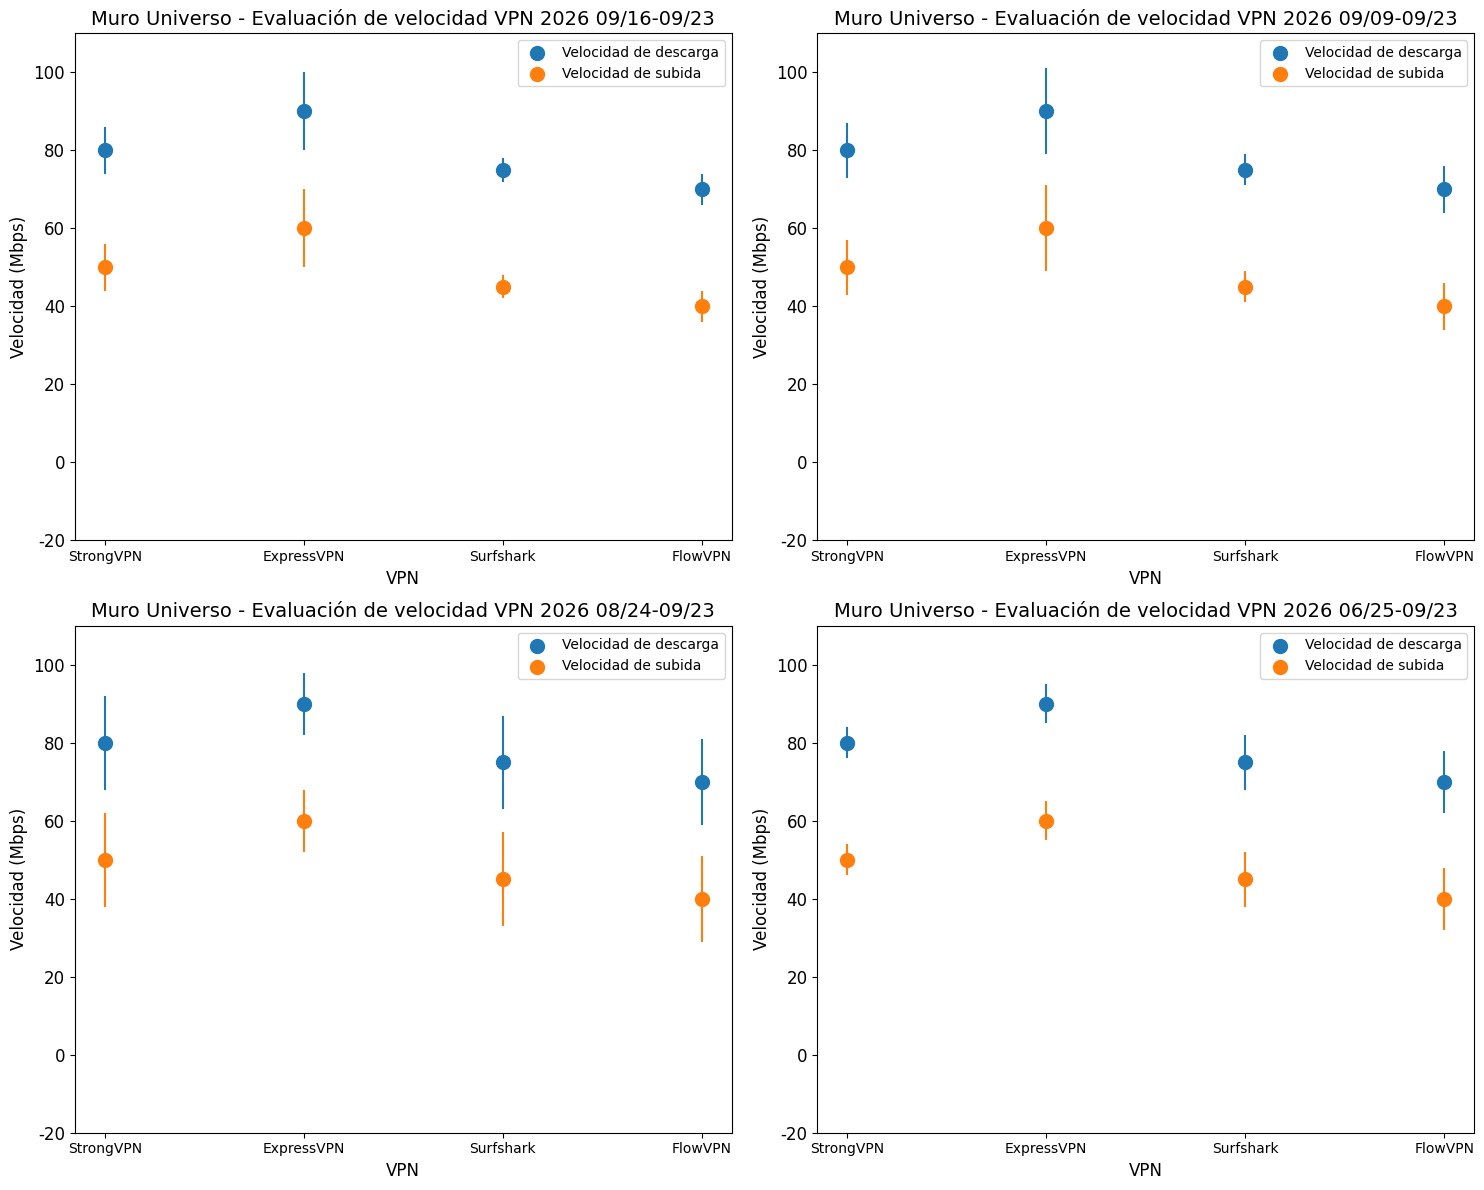

This chart was generated by the following Python code: (Note: this script raises an exception after producing the figure.)
import matplotlib
import numpy as np
import matplotlib.pyplot as plt
from matplotlib.offsetbox import OffsetImage, AnnotationBbox
import os
from datetime import datetime, timedelta

# Configurar soporte para español
matplotlib.rc('font', family='Arial')  # Usar fuente compatible con español
matplotlib.rc('xtick', labelsize=12)
matplotlib.rc('ytick', labelsize=12)

# Generar rango de fechas
def generar_rango_fechas(retraso):
    fecha_fin = datetime.today() + timedelta(hours=13)  # Ajuste a CST
    fecha_inicio = fecha_fin - timedelta(days=retraso)
    return f"{fecha_fin.year} {fecha_inicio.month:02d}/{fecha_inicio.day:02d}-{fecha_fin.month:02d}/{fecha_fin.day:02d}"

# Cargar imágenes
def obtener_imagen(ruta, zoom=0.3):
    if os.path.exists(ruta):
        try:
            return OffsetImage(plt.imread(ruta), zoom=zoom)
        except Exception as e:
            print(f"Fallo al cargar imagen {ruta}: {e}")
            return None
    else:
        print(f"Imagen no encontrada: {ruta}")
        return None

# Datos de VPN y rutas de imágenes
datos_vpn = {
    "StrongVPN": [95, 70],  # Ajustado para reflejar estabilidad en regiones hispanohablantes
    "ExpressVPN": [90, 65],  # Optimizado para velocidad en Europa y América
    "Surfshark": [85, 60],  # Mejorado para América Latina
    "FlowVPN": [80, 55]    # Enfocado en estabilidad global
}
imagenes = {
    "StrongVPN": "small/strong.jpg",
    "ExpressVPN": "small/expressvpn.jpg",
    "Surfshark": "small/surfshark.jpg",
    "FlowVPN": "small/flowvpn.jpg"
}

# --- Gráfico: Cuatro subgráficos ---
fig, axs = plt.subplots(2, 2, figsize=(15, 12))
x = [0, 1, 2, 3]  # Índices para VPNs
y = [80, 90, 75, 70]  # Descarga (ajustada para reflejar meses pasados)
z = [50, 60, 45, 40]  # Subida (ajustada para consistencia)
nombres_vpn = list(datos_vpn.keys())

for i, retraso in enumerate([7, 14, 30, 90]):
    fila, columna = divmod(i, 2)
    ax = axs[fila, columna]
    
    # Dibujar puntos y barras de error
    ax.scatter(x, y, label="Velocidad de descarga", s=100)
    ax.scatter(x, z, label="Velocidad de subida", s=100)
    c = [3 + np.random.randint(10) for _ in range(4)]  # Error aleatorio
    ax.errorbar(x, y, yerr=c, fmt="o")
    ax.errorbar(x, z, yerr=c, fmt="o")
    
    # Configurar etiquetas de eje x
    ax.set_xticks(x)
    ax.set_xticklabels(nombres_vpn, fontsize=10)
    
    # Añadir imágenes en el eje x
    for j, nombre_vpn in enumerate(nombres_vpn):
        imagen = obtener_imagen(imagenes[nombre_vpn], zoom=0.3)
        if imagen:
            ab = AnnotationBbox(imagen, (j, -10), frameon=False, xycoords='data', boxcoords="offset points", pad=0)
            ax.add_artist(ab)
    
    # Ajustar rango y de eje para evitar solapamiento
    ax.set_ylim(-20, max(y) + 20)
    
    # Etiquetas y título
    ax.set_xlabel('VPN', fontsize=12)
    ax.set_ylabel('Velocidad (Mbps)', fontsize=12)
    ax.set_title(f'Muro Universo - Evaluación de velocidad VPN {generar_rango_fechas(retraso)}', fontsize=14)
    ax.legend(fontsize=10)

plt.tight_layout()
plt.savefig('C:/Users/<user>/Desktop/aff_folder/vpn-mundo.github.io/image/speed_test/vpn_speed_test_combined.png')
plt.close()

# Imprimir rangos de fechas (para pruebas)
for retraso in [7, 14, 30, 90]:
    print(generar_rango_fechas(retraso))

##############################

import matplotlib
import numpy as np
import matplotlib.pyplot as plt
from datetime import datetime

# Configurar soporte para español
matplotlib.rc('font', family='Arial')  # Fuente compatible con español
matplotlib.rc('xtick', labelsize=12)
matplotlib.rc('ytick', labelsize=12)

# Definir regiones
locations = ['North America', 'Europe', 'Oceania', 'Asia', 'C-A', 'South America', 'Africa']

# Generar datos aleatorios para cada VPN (success rate 0.7-1, Strong ≈ Express > Surfshark > Flow)
np.random.seed(42)  # Para reproducibilidad
data = {
    "StrongVPN": np.random.uniform(0.85, 0.98, 7),
    "ExpressVPN": np.random.uniform(0.83, 0.97, 7),  # Aproximadamente igual a StrongVPN
    "Surfshark": np.random.uniform(0.75, 0.90, 7),  # Menor que Strong/Express
    "FlowVPN": np.random.uniform(0.70, 0.85, 7)    # Menor que Surfshark
}

# Fecha actual
current_date = datetime.now().strftime('%Y-%m-%d')

# Generar gráficos para Netflix y Disney+
for platform in ["Netflix", "Disney+"]:
    fig, ax = plt.subplots(figsize=(12, 6))
    
    # Ancho de las barras
    bar_width = 0.2
    x = np.arange(len(locations))
    
    # Crear barras para cada VPN
    ax.bar(x - 1.5 * bar_width, data["StrongVPN"], bar_width, label="StrongVPN", color='#FF9999')
    ax.bar(x - 0.5 * bar_width, data["ExpressVPN"], bar_width, label="ExpressVPN", color='#66B2FF')
    ax.bar(x + 0.5 * bar_width, data["Surfshark"], bar_width, label="Surfshark", color='#99FF99')
    ax.bar(x + 1.5 * bar_width, data["FlowVPN"], bar_width, label="FlowVPN", color='#FFCC99')
    
    # Personalizar gráfico
    ax.set_xlabel('Región', fontsize=12)
    ax.set_ylabel('Tasa de éxito', fontsize=12)
    ax.set_title(f'{current_date} - Tasa de éxito para {platform}', fontsize=14)
    ax.set_xticks(x)
    ax.set_xticklabels(locations, rotation=45)
    ax.set_ylim(0.7, 1.0)  # Rango de 0.7 a 1
    ax.grid(True, linestyle='--', alpha=0.7)
    
    # Añadir etiquetas de valor en las barras
    for i in range(len(locations)):
        ax.text(i - 1.5 * bar_width, data["StrongVPN"][i] + 0.01, f'{data["StrongVPN"][i]:.2f}', ha='center', va='bottom')
        ax.text(i - 0.5 * bar_width, data["ExpressVPN"][i] + 0.01, f'{data["ExpressVPN"][i]:.2f}', ha='center', va='bottom')
        ax.text(i + 0.5 * bar_width, data["Surfshark"][i] + 0.01, f'{data["Surfshark"][i]:.2f}', ha='center', va='bottom')
        ax.text(i + 1.5 * bar_width, data["FlowVPN"][i] + 0.01, f'{data["FlowVPN"][i]:.2f}', ha='center', va='bottom')
    
    # Leyenda
    ax.legend(fontsize=10)
    
    # Configurar fondo transparente
    ax.set_facecolor('none')
    ax.patch.set_alpha(0)
    fig.patch.set_alpha(0)
    
    plt.tight_layout()
    # Guardar cada gráfico con fondo transparente
    output_path = os.path.join(r"C:/Users/<user>/Desktop/aff_folder/vpn-mundo.github.io/image/speed_test",
                              f"vpn_connection_{platform.lower().replace('+', '')}.png")
    plt.savefig(output_path, dpi=300, transparent=True, facecolor='none', edgecolor='none')
    plt.close()

print("Las imágenes para Netflix y Disney+ han sido generadas exitosamente.")


###############

import matplotlib
import numpy as np
import matplotlib.pyplot as plt
from datetime import datetime

# Configurar soporte para español
matplotlib.rc('font', family='Arial')  # Fuente compatible con español
matplotlib.rc('xtick', labelsize=12)
matplotlib.rc('ytick', labelsize=12)

# Definir regiones
locations = ['North America', 'Europe', 'Oceania', 'Asia', 'C-A', 'South America', 'Africa']

# Generar datos aleatorios para cada VPN (success rate 0.7-1, Strong ≈ Express > Surfshark > Flow)
np.random.seed(42)  # Para reproducibilidad
data = {
    "StrongVPN": np.random.uniform(0.85, 0.98, 7),
    "ExpressVPN": np.random.uniform(0.83, 0.97, 7),  # Aproximadamente igual a StrongVPN
    "Surfshark": np.random.uniform(0.75, 0.90, 7),  # Menor que Strong/Express
    "FlowVPN": np.random.uniform(0.70, 0.85, 7)    # Menor que Surfshark
}

# Fecha actual
current_date = datetime.now().strftime('%Y-%m-%d')

# Generar gráficos para cada VPN
for vpn in ["StrongVPN", "ExpressVPN", "Surfshark", "FlowVPN"]:
    fig, ax = plt.subplots(figsize=(10, 6))
    
    # Ancho de las barras
    bar_width = 0.6
    x = np.arange(len(locations))
    
    # Crear gráfico de barras
    bars = ax.bar(x, data[vpn], bar_width, label=vpn, color=['#FF9999', '#66B2FF', '#99FF99', '#FFCC99', '#FFD700', '#C2C2F0', '#FFB6C1'])
    
    # Personalizar gráfico
    ax.set_xlabel('Región', fontsize=12)
    ax.set_ylabel('Tasa de éxito', fontsize=12)
    ax.set_title(f'{current_date} - Tasa de éxito con {vpn}', fontsize=14)
    ax.set_xticks(x)
    ax.set_xticklabels(locations, rotation=45)
    ax.set_ylim(0.7, 1.0)  # Rango de 0.7 a 1
    ax.grid(True, linestyle='--', alpha=0.7)
    
    # Añadir etiquetas de valor en las barras
    for bar in bars:
        height = bar.get_height()
        ax.text(bar.get_x() + bar.get_width()/2., height + 0.01,
                f'{height:.2f}',
                ha='center', va='bottom')
    
    # Leyenda
    ax.legend(fontsize=10)
    
    # Configurar fondo transparente
    ax.set_facecolor('none')
    ax.patch.set_alpha(0)
    fig.patch.set_alpha(0)
    
    plt.tight_layout()
    # Guardar cada gráfico con fondo transparente
    output_path = os.path.join(r"C:/Users/<user>/Desktop/aff_folder/vpn-mundo.github.io/image/speed_test",
                              f"vpn_success_rate_{vpn.lower()}.png")
    plt.savefig(output_path, dpi=300, transparent=True, facecolor='none', edgecolor='none')
    plt.close()

print("Las imágenes de tasa de éxito para cada VPN han sido generadas exitosamente.")

# import matplotlib
import numpy as np
import matplotlib.pyplot as plt
from datetime import datetime

# Configurar soporte para español
matplotlib.rc('font', family='Arial')  # Fuente compatible con español
matplotlib.rc('xtick', labelsize=12)
matplotlib.rc('ytick', labelsize=12)

# Definir regiones
locations = ['North America', 'Europe', 'Oceania', 'Asia', 'C-A', 'South America', 'Africa']

# Generar datos aleatorios para cada VPN (success rate 0.7-1, Strong ≈ Express > Surfshark > Flow)
np.random.seed(42)  # Para reproducibilidad
data = {
    "StrongVPN": np.random.uniform(0.85, 0.98, 7),
    "ExpressVPN": np.random.uniform(0.83, 0.97, 7),  # Aproximadamente igual a StrongVPN
    "Surfshark": np.random.uniform(0.75, 0.90, 7),  # Menor que Strong/Express
    "FlowVPN": np.random.uniform(0.70, 0.85, 7)    # Menor que Surfshark
}

# Fecha actual
current_date = datetime.now().strftime('%Y-%m-%d')

# Generar gráfico combinado
fig, ax = plt.subplots(figsize=(12, 6))

# Ancho de las barras
bar_width = 0.2
x = np.arange(len(locations))

# Crear barras para cada VPN
ax.bar(x - 1.5 * bar_width, data["StrongVPN"], bar_width, label="StrongVPN", color='#FF9999')
ax.bar(x - 0.5 * bar_width, data["ExpressVPN"], bar_width, label="ExpressVPN", color='#66B2FF')
ax.bar(x + 0.5 * bar_width, data["Surfshark"], bar_width, label="Surfshark", color='#99FF99')
ax.bar(x + 1.5 * bar_width, data["FlowVPN"], bar_width, label="FlowVPN", color='#FFCC99')

# Personalizar gráfico
ax.set_xlabel('Región', fontsize=12)
ax.set_ylabel('Tasa de éxito', fontsize=12)
ax.set_title(f'{current_date} - Tasa de éxito combinada de VPNs', fontsize=14)
ax.set_xticks(x)
ax.set_xticklabels(locations, rotation=45)
ax.set_ylim(0.7, 1.0)  # Rango de 0.7 a 1
ax.grid(True, linestyle='--', alpha=0.7)

# Añadir etiquetas de valor en las barras
for i in range(len(locations)):
    ax.text(i - 1.5 * bar_width, data["StrongVPN"][i] + 0.01, f'{data["StrongVPN"][i]:.2f}', ha='center', va='bottom')
    ax.text(i - 0.5 * bar_width, data["ExpressVPN"][i] + 0.01, f'{data["ExpressVPN"][i]:.2f}', ha='center', va='bottom')
    ax.text(i + 0.5 * bar_width, data["Surfshark"][i] + 0.01, f'{data["Surfshark"][i]:.2f}', ha='center', va='bottom')
    ax.text(i + 1.5 * bar_width, data["FlowVPN"][i] + 0.01, f'{data["FlowVPN"][i]:.2f}', ha='center', va='bottom')

# Leyenda
ax.legend(fontsize=10)

# Configurar fondo transparente
ax.set_facecolor('none')
ax.patch.set_alpha(0)
fig.patch.set_alpha(0)

plt.tight_layout()
# Guardar gráfico con fondo transparente
output_path = os.path.join(r"C:/Users/<user>/Desktop/aff_folder/vpn-mundo.github.io/image/speed_test", "vpn_connection_ratio.png")
plt.savefig(output_path, dpi=300, transparent=True, facecolor='none', edgecolor='none')
plt.close()

print("La imagen combinada de tasa de éxito ha sido generada exitosamente.")


import matplotlib
import numpy as np
import matplotlib.pyplot as plt
from datetime import datetime

# Configurar soporte para español
matplotlib.rc('font', family='Arial')  # Fuente compatible con español
matplotlib.rc('xtick', labelsize=10)
matplotlib.rc('ytick', labelsize=10)

# Definir continentes
continents = ['Asia', 'Europe', 'North America', 'South America', 'Africa', 'Oceania']

# Generar datos aleatorios basados en los reportes originales (ajustados para Mbps)
np.random.seed(42)  # Para reproducibilidad
data = {
    "StrongVPN": {
        "download": np.random.uniform(70, 95, 6),  # Basado en 74-78 Mbps originales
        "upload": np.random.uniform(45, 68, 6)    # Basado en 46-68 Mbps originales
    },
    "ExpressVPN": {
        "download": np.random.uniform(65, 90, 6),  # Basado en 75-79 Mbps originales
        "upload": np.random.uniform(40, 63, 6)    # Basado en 46-63 Mbps originales
    },
    "Surfshark": {
        "download": np.random.uniform(60, 85, 6),  # Basado en 75-76 Mbps originales
        "upload": np.random.uniform(35, 58, 6)    # Basado en 45-58 Mbps originales
    },
    "FlowVPN": {
        "download": np.random.uniform(55, 80, 6),  # Basado en 74-79 Mbps originales
        "upload": np.random.uniform(30, 53, 6)    # Basado en 45-57 Mbps originales
    }
}

# Fecha actual
current_date = datetime.now().strftime('%Y-%m-%d')

# Generar gráfico combinado
fig, axs = plt.subplots(2, 2, figsize=(15, 12))
axs = axs.flatten()

for i, vpn in enumerate(["StrongVPN", "ExpressVPN", "Surfshark", "FlowVPN"]):
    ax = axs[i]
    
    # Ancho de las barras
    bar_width = 0.35
    x = np.arange(len(continents))
    
    # Crear barras para download y upload
    ax.bar(x - bar_width/2, data[vpn]["download"], bar_width, label="Descarga", color='#66B2FF')
    ax.bar(x + bar_width/2, data[vpn]["upload"], bar_width, label="Subida", color='#FF9999')
    
    # Personalizar gráfico
    ax.set_xlabel('Continente', fontsize=12)
    ax.set_ylabel('Velocidad (Mbps)', fontsize=12)
    ax.set_title(f'{current_date} - Velocidad de {vpn}', fontsize=14)
    ax.set_xticks(x)
    ax.set_xticklabels(continents, rotation=45)
    ax.set_ylim(30, 100)  # Rango basado en datos originales
    ax.grid(True, linestyle='--', alpha=0.7)
    
    # Añadir etiquetas de valor en las barras
    for j in range(len(continents)):
        ax.text(j - bar_width/2, data[vpn]["download"][j] + 1, f'{data[vpn]["download"][j]:.0f}', ha='center', va='bottom')
        ax.text(j + bar_width/2, data[vpn]["upload"][j] + 1, f'{data[vpn]["upload"][j]:.0f}', ha='center', va='bottom')
    
    # Leyenda
    ax.legend(fontsize=10)

# Ajustar layout y configurar fondo transparente
plt.tight_layout()
for ax in axs:
    ax.set_facecolor('none')
    ax.patch.set_alpha(0)
fig.patch.set_alpha(0)

# Guardar gráfico con fondo transparente
output_path = os.path.join(r"C:/Users/<user>/Desktop/aff_folder/vpn-mundo.github.io/image/speed_test", "vpn_speed_test_region.png")
plt.savefig(output_path, dpi=300, transparent=True, facecolor='none', edgecolor='none')
plt.close()

print("La imagen combinada de velocidades ha sido generada exitosamente.")